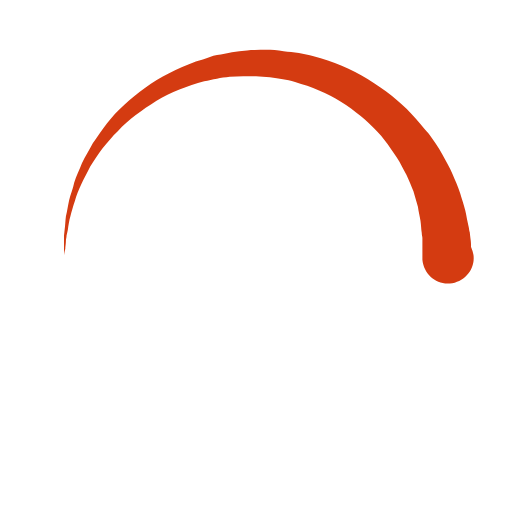
t = 0.00 s
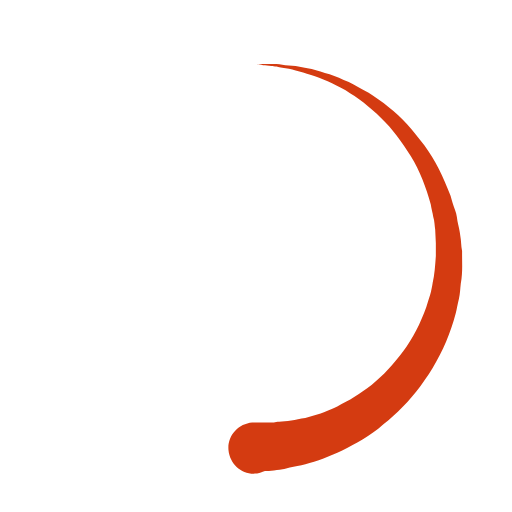
t = 0.15 s
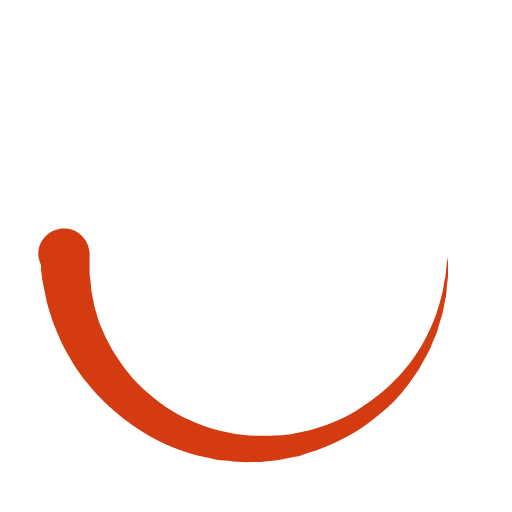
t = 0.30 s
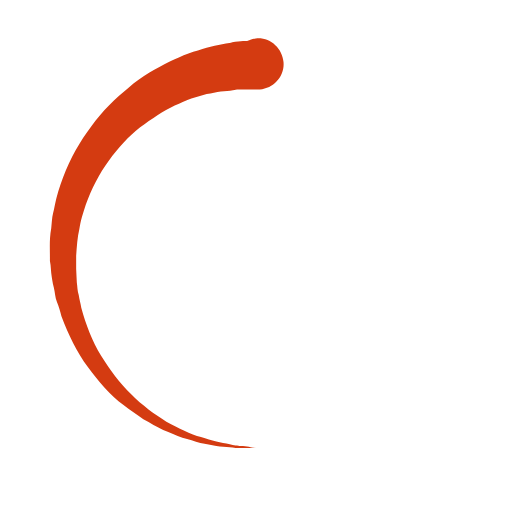
t = 0.45 s

The animated SVG that drew these frames (rendered in a browser with its animation timeline set to each time). Animation: 1 SMIL element (animateTransform=1); one cycle of 0.60 s, repeats indefinitely.

<svg version="1.1"
    class="svg-loader"
    xmlns="http://www.w3.org/2000/svg"
    xmlns:xlink="http://www.w3.org/1999/xlink"
    x="0px"
    y="0px"
    viewBox="0 0 80 80"
    xml:space="preserve">

<path
    fill="#D43B11"
    d="M10,40c0,0,0-0.4,0-1.1c0-0.3,0-0.8,0-1.3c0-0.3,0-0.5,0-0.8c0-0.3,0.1-0.6,0.1-0.9c0.1-0.6,0.1-1.4,0.2-2.1
    c0.2-0.8,0.3-1.6,0.5-2.5c0.2-0.9,0.6-1.8,0.8-2.8c0.3-1,0.8-1.9,1.2-3c0.5-1,1.1-2,1.7-3.1c0.7-1,1.4-2.1,2.2-3.1
    c1.6-2.1,3.7-3.9,6-5.6c2.3-1.7,5-3,7.9-4.1c0.7-0.2,1.5-0.4,2.2-0.7c0.7-0.3,1.5-0.3,2.3-0.5c0.8-0.2,1.5-0.3,2.3-0.4l1.2-0.1
    l0.6-0.1l0.3,0l0.1,0l0.1,0l0,0c0.1,0-0.1,0,0.1,0c1.5,0,2.9-0.1,4.5,0.2c0.8,0.1,1.6,0.1,2.4,0.3c0.8,0.2,1.5,0.3,2.3,0.5
    c3,0.8,5.9,2,8.5,3.6c2.6,1.6,4.9,3.4,6.8,5.4c1,1,1.8,2.1,2.7,3.1c0.8,1.1,1.5,2.1,2.1,3.2c0.6,1.1,1.2,2.1,1.6,3.1
    c0.4,1,0.9,2,1.2,3c0.3,1,0.6,1.9,0.8,2.7c0.2,0.9,0.3,1.6,0.5,2.4c0.1,0.4,0.1,0.7,0.2,1c0,0.3,0.1,0.6,0.1,0.9
    c0.1,0.6,0.1,1,0.1,1.4C74,39.6,74,40,74,40c0.2,2.2-1.5,4.1-3.7,4.3s-4.1-1.5-4.3-3.7c0-0.1,0-0.2,0-0.3l0-0.4c0,0,0-0.3,0-0.9
    c0-0.3,0-0.7,0-1.1c0-0.2,0-0.5,0-0.7c0-0.2-0.1-0.5-0.1-0.8c-0.1-0.6-0.1-1.2-0.2-1.9c-0.1-0.7-0.3-1.4-0.4-2.2
    c-0.2-0.8-0.5-1.6-0.7-2.4c-0.3-0.8-0.7-1.7-1.1-2.6c-0.5-0.9-0.9-1.8-1.5-2.7c-0.6-0.9-1.2-1.8-1.9-2.7c-1.4-1.8-3.2-3.4-5.2-4.9
    c-2-1.5-4.4-2.7-6.9-3.6c-0.6-0.2-1.3-0.4-1.9-0.6c-0.7-0.2-1.3-0.3-1.9-0.4c-1.2-0.3-2.8-0.4-4.2-0.5l-2,0c-0.7,0-1.4,0.1-2.1,0.1
    c-0.7,0.1-1.4,0.1-2,0.3c-0.7,0.1-1.3,0.3-2,0.4c-2.6,0.7-5.2,1.7-7.5,3.1c-2.2,1.4-4.3,2.9-6,4.7c-0.9,0.8-1.6,1.8-2.4,2.7
    c-0.7,0.9-1.3,1.9-1.9,2.8c-0.5,1-1,1.9-1.4,2.8c-0.4,0.9-0.8,1.8-1,2.6c-0.3,0.9-0.5,1.6-0.7,2.4c-0.2,0.7-0.3,1.4-0.4,2.1
    c-0.1,0.3-0.1,0.6-0.2,0.9c0,0.3-0.1,0.6-0.1,0.8c0,0.5-0.1,0.9-0.1,1.3C10,39.6,10,40,10,40z"
    >

    <animateTransform
        attributeType="xml"
        attributeName="transform"
        type="rotate"
        from="0 40 40"
        to="360 40 40"
        dur="0.6s"
        repeatCount="indefinite"
    />
</path>
</svg>
